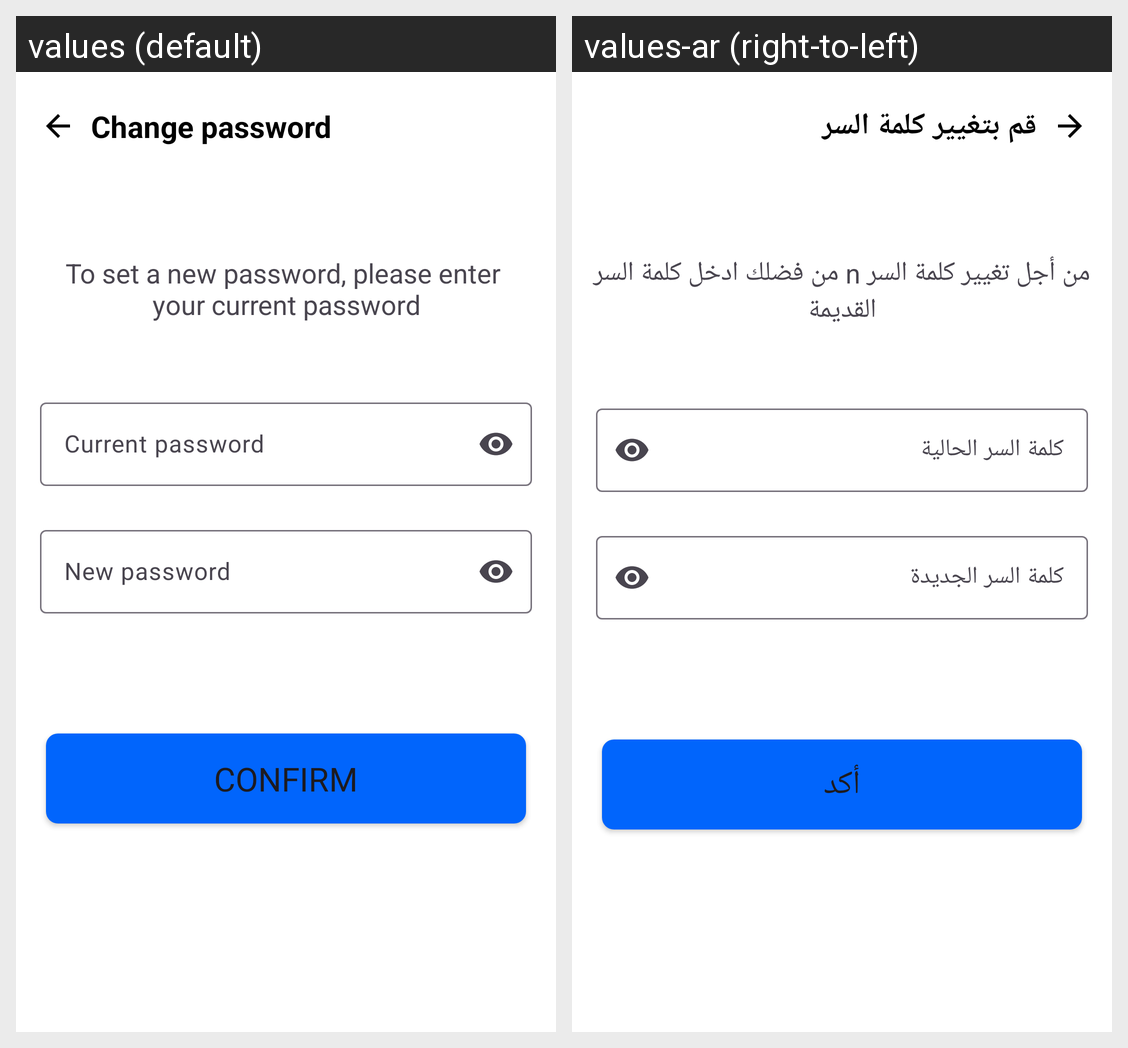

This grid shows one Android layout under two languages. Give, for every string resource on the screen, its name, the default text and each shown locale's text.
Android screen res/layout/fragment_change_password.xml rendered under 2 locales, left to right: values (default), values-ar (right-to-left). Device: Nexus 5 (rendered at 1080×1920; each locale shown at half size, 540×960, under a caption strip naming it); theme Theme.Sakina.
Strings drawn on this screen, with the default value and each locale's value (text and hints the layout hard-codes, and strings that could not be matched under every locale, appear in the picture but are not listed):

change_password
  values: Change password
  values-ar: قم بتغيير كلمة السر

to_set_a_new_password
  values: To set a new password, please enter 
      your current password
  values-ar: من أجل تغيير كلمة السر n من فضلك ادخل كلمة السر القديمة

current_password
  values: Current password
  values-ar: كلمة السر الحالية

new_password
  values: New password
  values-ar: كلمة السر الجديدة

confirm
  values: Confirm
  values-ar: أكد
